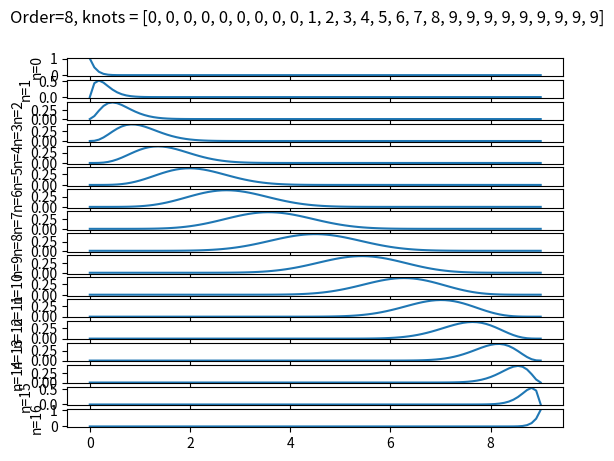

The matplotlib source for this figure:
"""
messing with b-splines
[redacted]
"""
import numpy as np
from scipy.interpolate import BSpline
import matplotlib.pyplot as plt
from mpl_toolkits.mplot3d import Axes3D

def splineBasis(order, knots, controlPoints, time):
        spl = BSpline(knots, controlPoints, order)
        basisPoints = spl(time)
        return( basisPoints )

def plotSplineBasis(order):
        fig = plt.figure(order)
        if order > 0:
                N = order + 1
        else:
                N = 2
        t = np.linspace(0, N, 100)
        knots = [0] * order + list(range(0, N+1)) + [N] * order
        fig.suptitle(f"Order={order}, knots = {str(knots)}")
        ax = fig.subplots(N+order)
        for i in range(0, N+order):
                ctrl = [0] * (N+order)
                ctrl[i] = 1
                pts = splineBasis(order, knots, ctrl, t)
                ax[i].plot(t, pts)
                ax[i].set(ylabel=f"n={i}")
 
plotSplineBasis(8)
plt.show()


